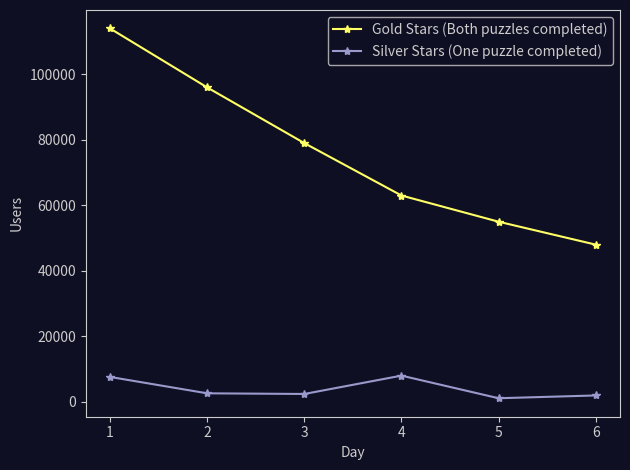

Reproduce this figure in Python.
import matplotlib.pyplot as plt

# Set some colors
aocText = "#CCCCCC"
aocBackground = "#0F0F23"
aocGold = "#FFFF66"
aocSilver = "#9999CC"

# Set background color
fig = plt.figure()
fig.patch.set_facecolor(aocBackground)

# Do some of the styling
with plt.rc_context( {"axes.edgecolor":aocText, "xtick.color":aocText, "ytick.color":aocText, "figure.facecolor":aocBackground, "axes.facecolor":aocBackground} ):

    # These variables will get set to some values via scraping the info from the leaderboard in a future update
    days = [1, 2, 3, 4, 5, 6]
    goldStars = [114000, 96000, 79000, 63000, 55000, 48000]
    silverStars = [7600, 2600, 2400, 8000, 1100, 1950]
    
    # plot the data with corresponding color.
    plt.plot( days, goldStars, aocGold, label="Gold Stars (Both puzzles completed)", marker="*")
    plt.plot( days, silverStars, aocSilver, label="Silver Stars (One puzzle completed)",  marker="*")
    
    #label axes and make them white
    plt.ylabel( "Users", color = aocText)
    plt.xlabel( "Day", color = aocText)

    # Make legend with white text
    leg = plt.legend( loc="upper right")
    for text in leg.get_texts():
        plt.setp( text, color = aocText)

    # increase the border size
    plt.tight_layout()


# I don"t know why I"m even commenting this part.
plt.show()
